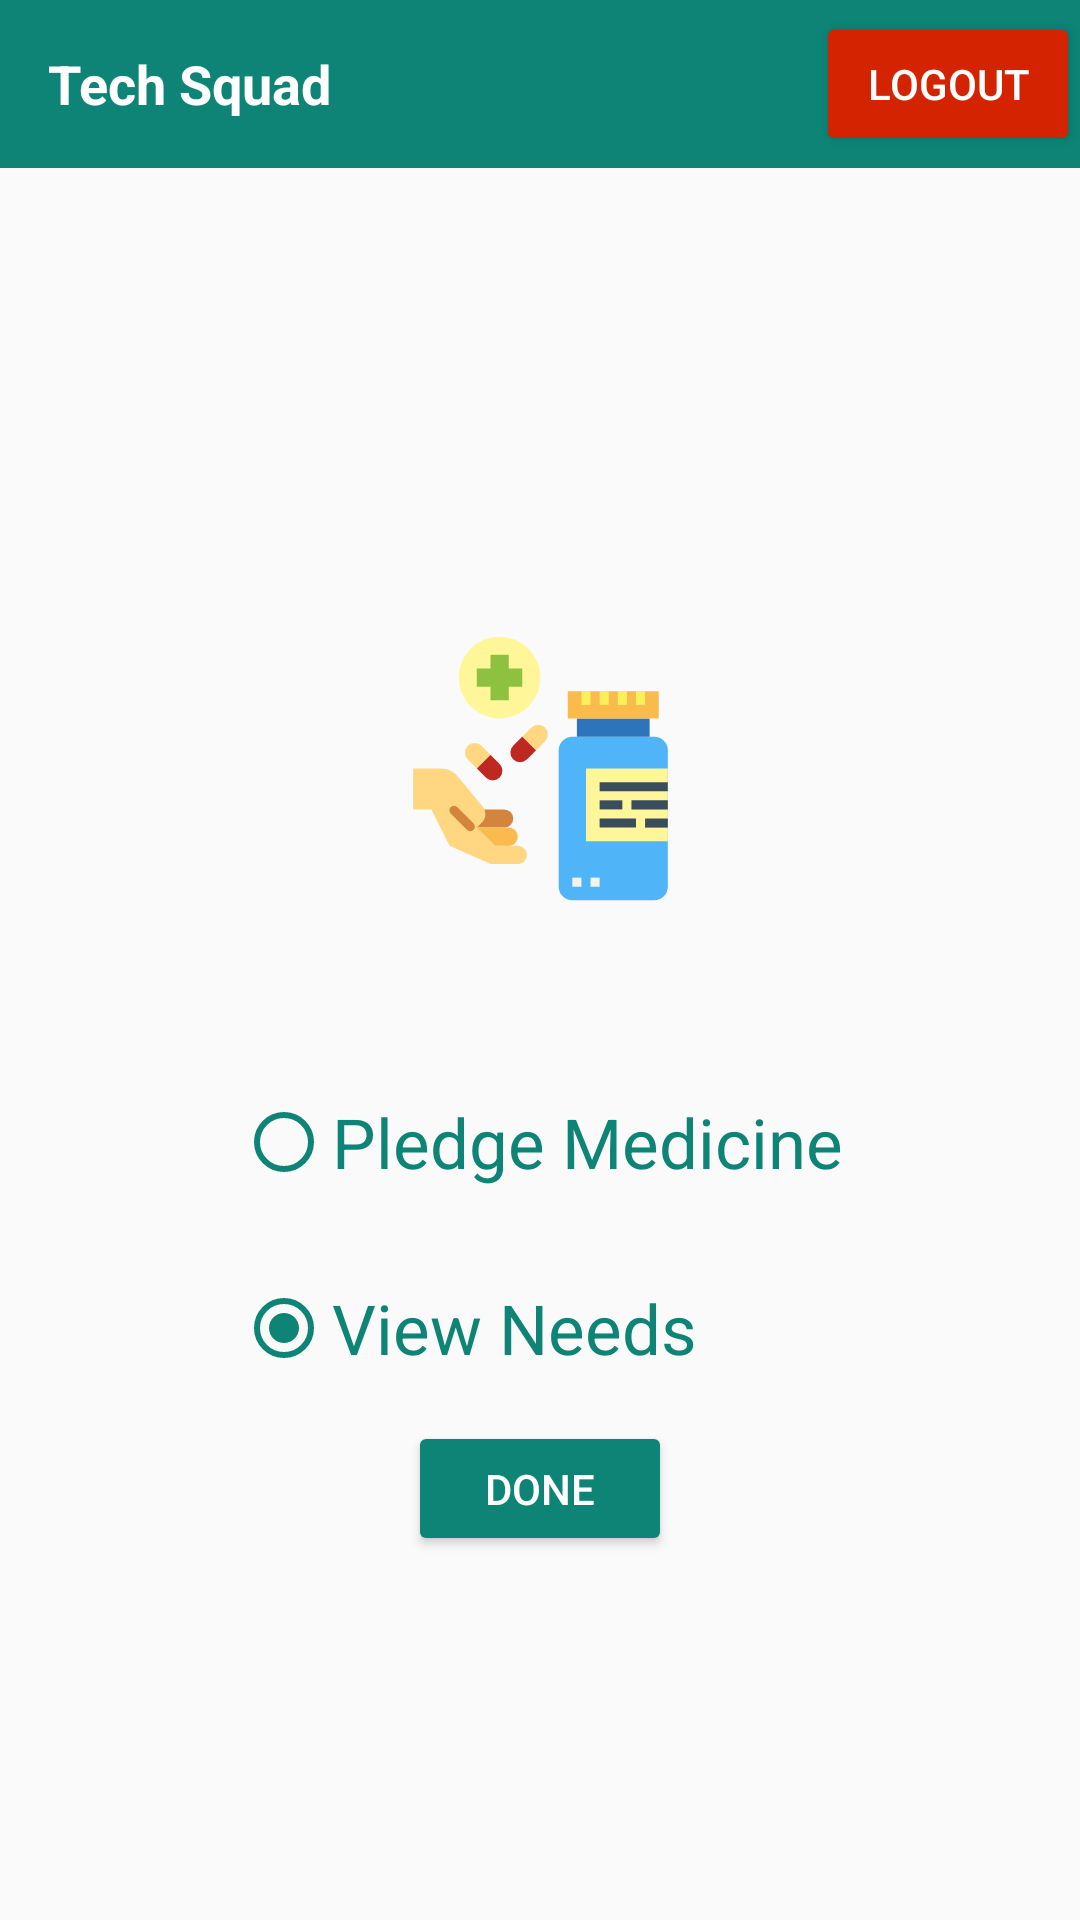

Here is an Android app screen rendered from its layout file. Give the layout XML and the strings, colors and styles it references.
<!-- AndroidManifest.xml: application theme AppTheme -->
<!-- res/layout/activity_dash.xml -->
<?xml version="1.0" encoding="utf-8"?>
<androidx.constraintlayout.widget.ConstraintLayout xmlns:android="http://schemas.android.com/apk/res/android"
    xmlns:app="http://schemas.android.com/apk/res-auto"
    xmlns:tools="http://schemas.android.com/tools"
    android:layout_width="match_parent"
    android:layout_height="match_parent"
    tools:context=".MainActivity">

    <androidx.appcompat.widget.Toolbar
        android:id="@+id/toolbar"
        android:layout_width="0dp"
        android:layout_height="wrap_content"
        android:background="@color/green"
        app:layout_constraintEnd_toEndOf="parent"
        app:layout_constraintStart_toStartOf="parent"
        app:layout_constraintTop_toTopOf="parent">

        <androidx.appcompat.widget.AppCompatTextView
            android:id="@+id/toolbar_title"
            android:layout_width="wrap_content"
            android:layout_height="wrap_content"
            android:layout_gravity="start"
            android:text="Tech Squad"
            android:textColor="@color/white"
            android:textSize="18sp"
            android:textStyle="bold"
            tools:layout_editor_absoluteX="16dp"
            tools:layout_editor_absoluteY="16dp" />

        <androidx.appcompat.widget.AppCompatButton
            android:id="@+id/logout"
            android:layout_width="wrap_content"
            android:layout_height="wrap_content"
            android:layout_gravity="end"
            android:backgroundTint="@color/red"
            android:text="Logout"
            android:textColor="@color/white" />
    </androidx.appcompat.widget.Toolbar>

    <androidx.constraintlayout.widget.ConstraintLayout
        android:id="@+id/phoneLayout"
        android:layout_width="match_parent"
        android:layout_height="0dp"
        android:layout_margin="15dp"
        android:orientation="vertical"
        app:layout_constraintBottom_toBottomOf="parent"
        app:layout_constraintTop_toBottomOf="@id/toolbar">

        <LinearLayout
            android:layout_width="0dp"
            android:layout_height="wrap_content"
            android:orientation="vertical"
            app:layout_constraintBottom_toBottomOf="parent"
            app:layout_constraintEnd_toEndOf="parent"
            app:layout_constraintStart_toStartOf="parent"
            app:layout_constraintTop_toTopOf="parent">

            <androidx.appcompat.widget.AppCompatImageView
                android:layout_width="match_parent"
                android:layout_height="97dp"
                android:layout_gravity="center"
                android:layout_margin="30dp"
                android:src="@drawable/ic_vitamins"
                app:srcCompat="@drawable/ic_vitamins" />

            <RadioGroup
                android:id="@+id/rg"
                android:layout_width="wrap_content"
                android:layout_height="wrap_content"
                android:layout_gravity="center"
                android:checkedButton="@id/radio_needs"
                android:orientation="vertical">

                <RadioButton
                    android:id="@+id/radio_pledge"
                    android:layout_width="wrap_content"
                    android:layout_height="wrap_content"
                    android:layout_marginTop="30dp"
                    android:text="Pledge Medicine"
                    android:textColor="@color/green"
                    android:textSize="23dp"
                    android:theme="@style/RadioButtonStyle" />

                <RadioButton
                    android:id="@+id/radio_needs"
                    android:layout_width="wrap_content"
                    android:layout_height="wrap_content"
                    android:layout_marginTop="30dp"
                    android:text="View Needs"
                    android:textColor="@color/green"
                    android:textSize="23dp"
                    android:theme="@style/RadioButtonStyle" />
            </RadioGroup>

            <androidx.appcompat.widget.AppCompatButton
                android:id="@+id/start"
                android:layout_width="wrap_content"
                android:layout_height="45dp"
                android:layout_gravity="center"
                android:layout_marginTop="15dp"
                android:backgroundTint="@color/green"
                android:text="Done"
                android:textColor="@color/white" />

        </LinearLayout>
    </androidx.constraintlayout.widget.ConstraintLayout>


</androidx.constraintlayout.widget.ConstraintLayout>
<!-- resources referenced by this layout -->
<resources>
  <color name="green">#0D8476</color>
  <color name="red">#d42300</color>
  <color name="white">#ffffff</color>
  <!-- drawable ic_vitamins: vector/xml drawable (drawable, 2993 chars, omitted) -->
  <style name="RadioButtonStyle" parent="Widget.AppCompat.CompoundButton.RadioButton">
      <item name="android:colorControlNormal">@color/colorAccent</item>
      <item name="android:colorControlActivated">@color/colorAccent</item>
      <item name="android:colorControlHighlight">@color/colorAccent</item>
      <item name="android:textAppearance">@style/TextAppearance.AppCompat</item>
  </style>
  <style name="AppTheme" parent="Theme.AppCompat.Light.NoActionBar">
      
      <item name="colorPrimary">@color/colorPrimary</item>
      <item name="colorPrimaryDark">@color/colorPrimaryDark</item>
      <item name="colorAccent">@color/colorAccent</item>
  </style>
  <color name="colorAccent">#0D8476</color>
  <color name="colorPrimary">#224956</color>
  <color name="colorPrimaryDark">#123541</color>
</resources>
